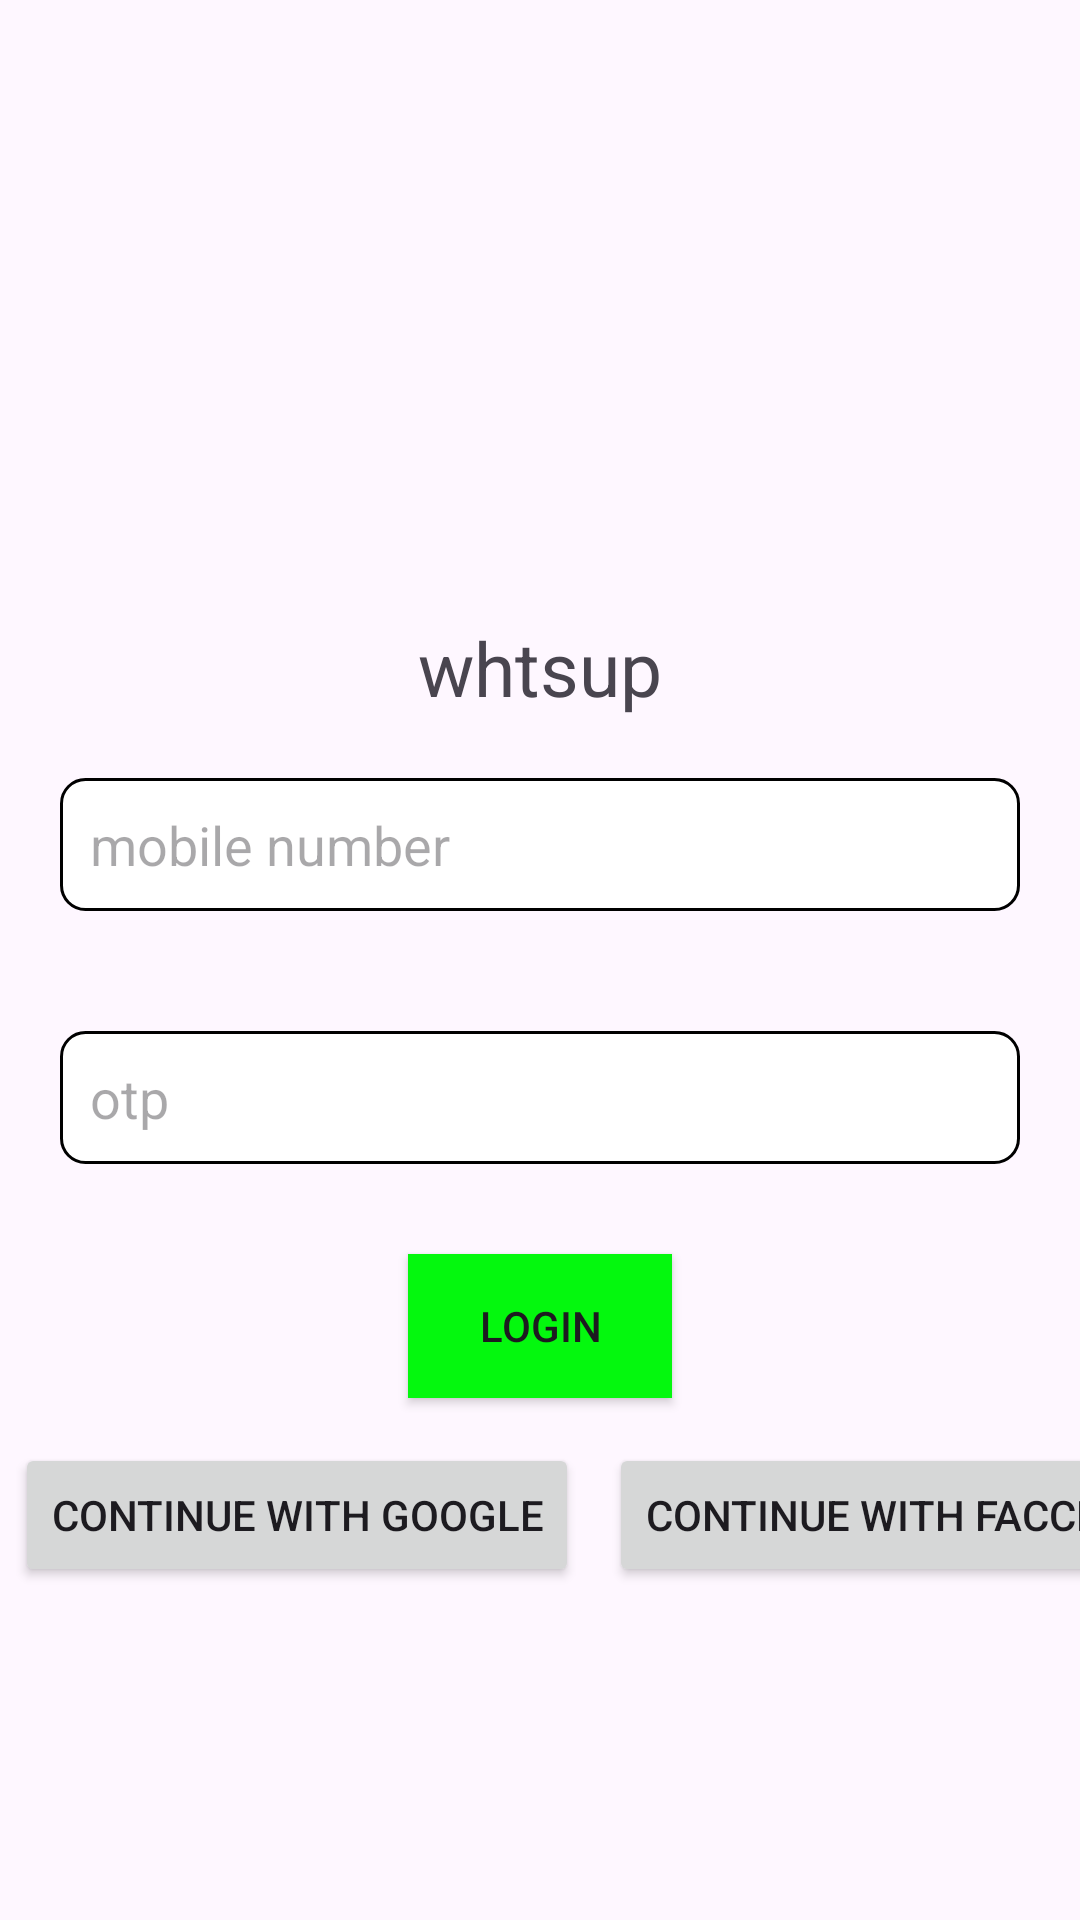

Here is an Android app screen rendered from its layout file. Give the layout XML and the strings, colors and styles it references.
<!-- AndroidManifest.xml: application theme Theme.Whtsup -->
<!-- res/layout/activity_main.xml -->
<?xml version="1.0" encoding="utf-8"?>
<LinearLayout xmlns:android="http://schemas.android.com/apk/res/android"
    xmlns:tools="http://schemas.android.com/tools"
    android:layout_width="match_parent"
    android:layout_height="match_parent"
    android:gravity="center"
    android:orientation="vertical"
    android:layout_gravity="center_vertical"
    tools:context=".MainActivity">

    <ImageView
        android:id="@+id/imageView"
        android:layout_width="100dp"
        android:layout_height="100dp"
        tools:src="@drawable/whatsapp_icon" />

    <TextView
        android:layout_width="wrap_content"
        android:layout_height="wrap_content"
        android:text="@string/app_name"
        android:textSize="25dp"/>

    <EditText
        android:layout_width="match_parent"
        android:layout_height="wrap_content"
        android:padding="10dp"
        android:layout_margin="20dp"
        android:hint="mobile number"
        android:background="@drawable/text_background" />

    <EditText
        android:layout_width="match_parent"
        android:layout_height="wrap_content"
        android:padding="10dp"
        android:layout_margin="20dp"
        android:hint="otp"
        android:background="@drawable/text_background"
        />

    
    <Button
        android:id="@+id/login"
        android:layout_width="wrap_content"
        android:layout_height="wrap_content"
        android:text="Login"
        android:layout_margin="10dp"
        android:background="#04F80E"
        />

    <GridLayout
        android:layout_width="wrap_content"
        android:layout_height="wrap_content"
        android:orientation="horizontal">

        <Button
            android:id="@+id/button2"
            android:layout_width="wrap_content"
            android:layout_height="wrap_content"
            android:text="continue With Google"
            android:layout_margin="5dp"
            />

        <Button
            android:id="@+id/button3"
            android:layout_width="wrap_content"
            android:layout_height="wrap_content"
            android:text="continue with Faccebook"
            android:layout_margin="5dp"/>

    </GridLayout>

</LinearLayout>
<!-- resources referenced by this layout -->
<resources>
  <!-- drawable text_background (drawable) -->
  <shape xmlns:android="http://schemas.android.com/apk/res/android">
      <solid android:color="#fff"/> 
      <stroke android:color="#000000" android:width="1dp"/> 
      <corners android:radius="8dp"/> 
  </shape>
  <string name="app_name">whtsup</string>
  <style name="Theme.Whtsup" parent="Base.Theme.Whtsup" />
  <style name="Base.Theme.Whtsup" parent="Theme.Material3.DayNight.NoActionBar">
          
          
      </style>
</resources>
